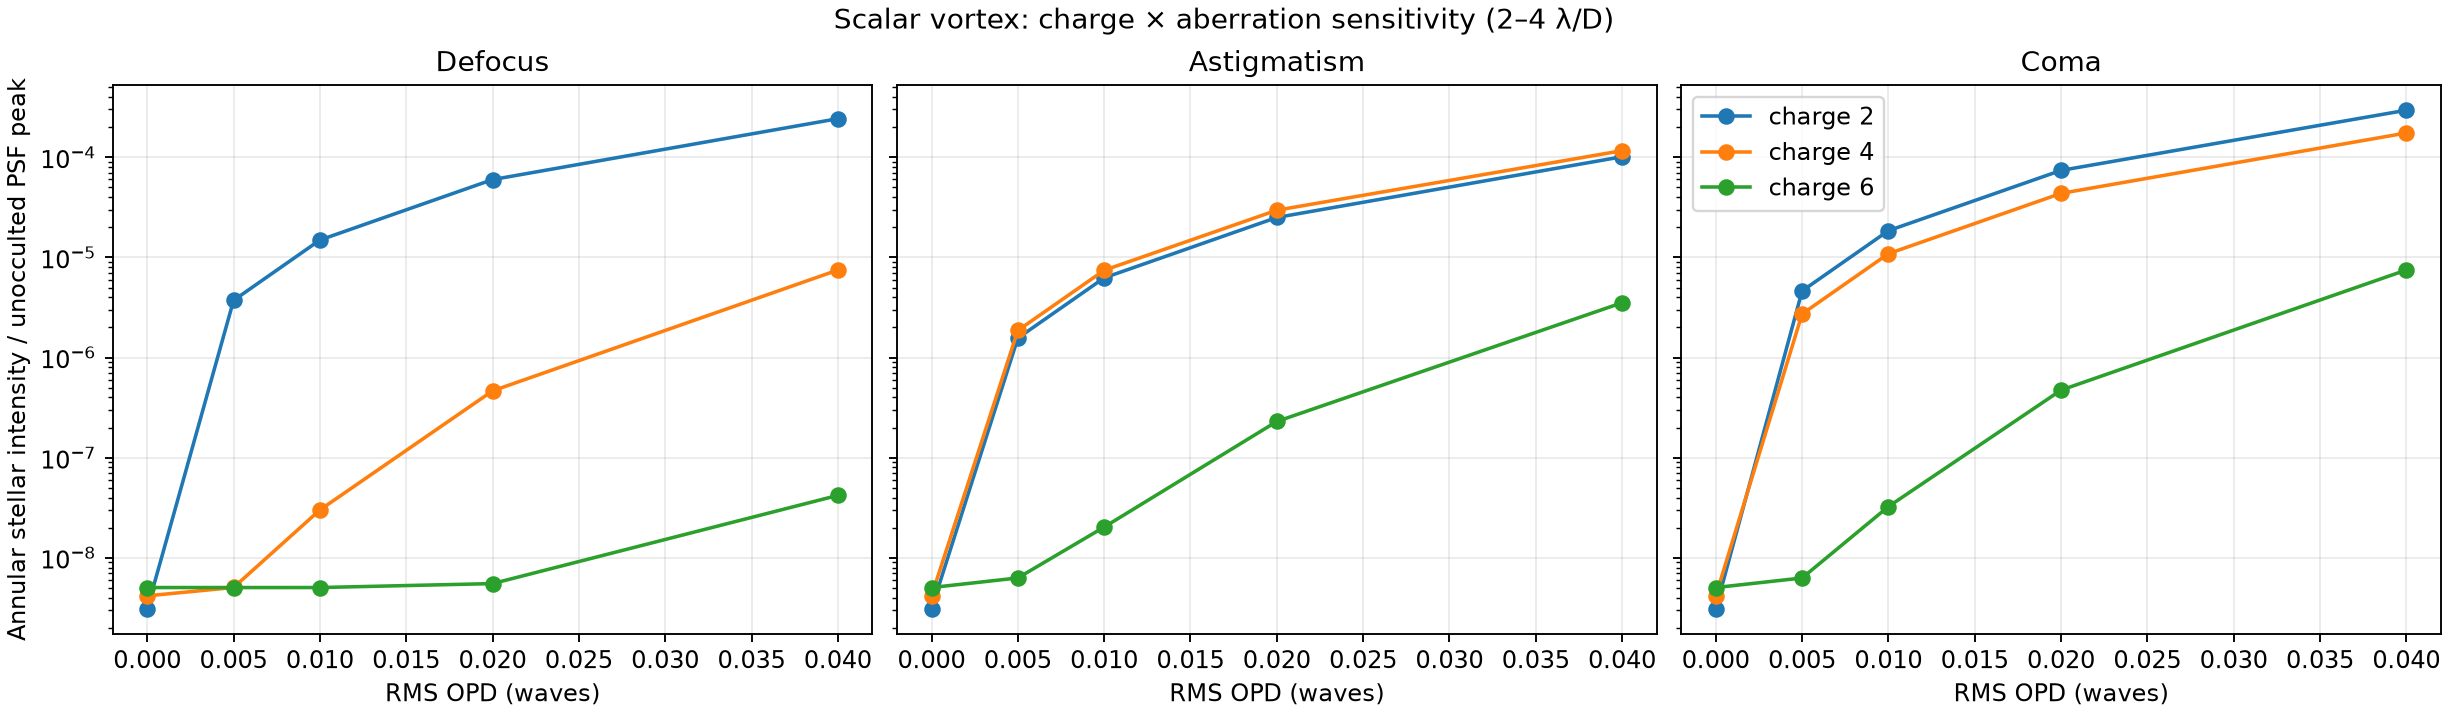

The table this chart was drawn from, first rows:
charge, mode, rms_waves, stellar_annular_mean_2_4_lambda_over_D
2, defocus, 0.0, 3.1121848489709056e-09
2, defocus, 0.005, 3.7278876485946417e-06
2, defocus, 0.01, 1.4915682233720962e-05
2, defocus, 0.02, 5.9866760651727687e-05
2, defocus, 0.04, 0.0002428
2, astigmatism, 0.0, 3.1121848489709056e-09
2, astigmatism, 0.005, 1.5645030061903456e-06
2, astigmatism, 0.01, 6.252577370593077e-06
2, astigmatism, 0.02, 2.5063556753858816e-05
2, astigmatism, 0.04, 0.0001013
2, coma, 0.0, 3.1121848489709056e-09
2, coma, 0.005, 4.628556890185829e-06
2, coma, 0.01, 1.8502371005026502e-05
2, coma, 0.02, 7.395887229236487e-05
2, coma, 0.04, 0.0002951
4, defocus, 0.0, 4.180594566308504e-09
4, defocus, 0.005, 5.064462965064499e-09
4, defocus, 0.01, 3.0130233178580715e-08
4, defocus, 0.02, 4.653334078745653e-07
4, defocus, 0.04, 7.485476375913228e-06
4, astigmatism, 0.0, 4.180594566308504e-09
4, astigmatism, 0.005, 1.866294216533582e-06
4, astigmatism, 0.01, 7.443995670052153e-06
4, astigmatism, 0.02, 2.9626491675404354e-05
4, astigmatism, 0.04, 0.0001164
4, coma, 0.0, 4.180594566308504e-09
4, coma, 0.005, 2.727717296004145e-06
4, coma, 0.01, 1.0900203367431352e-05
4, coma, 0.02, 4.36173843118755e-05
4, coma, 0.04, 0.0001749
6, defocus, 0.0, 5.058587969102163e-09
6, defocus, 0.005, 5.0582032332411305e-09
6, defocus, 0.01, 5.059621032944995e-09
6, defocus, 0.02, 5.539269265896088e-09
6, defocus, 0.04, 4.209165418768122e-08
6, astigmatism, 0.0, 5.058587969102163e-09
6, astigmatism, 0.005, 6.306372625925044e-09
6, astigmatism, 0.01, 2.031879048585206e-08
6, astigmatism, 0.02, 2.3034408304069024e-07
6, astigmatism, 0.04, 3.5294943564205537e-06
6, coma, 0.0, 5.058587969102163e-09
6, coma, 0.005, 6.3026630852043804e-09
6, coma, 0.01, 3.254863302599285e-08
6, coma, 0.02, 4.7337034898115564e-07
6, coma, 0.04, 7.494238209212143e-06
